Dataset: imagenes (GitHub, jdramirez/UCO_ML_AI). Classes: descuento, personas, product.

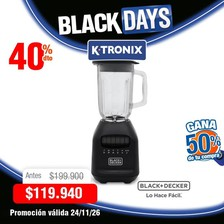
Label: descuento

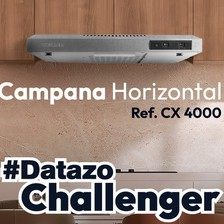
Label: product

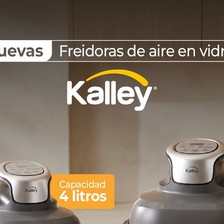
Label: product

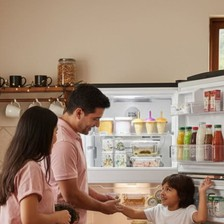
Label: personas

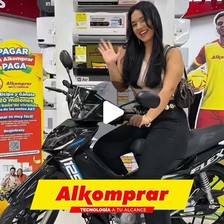
Label: personas

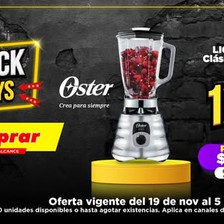
Label: descuento
